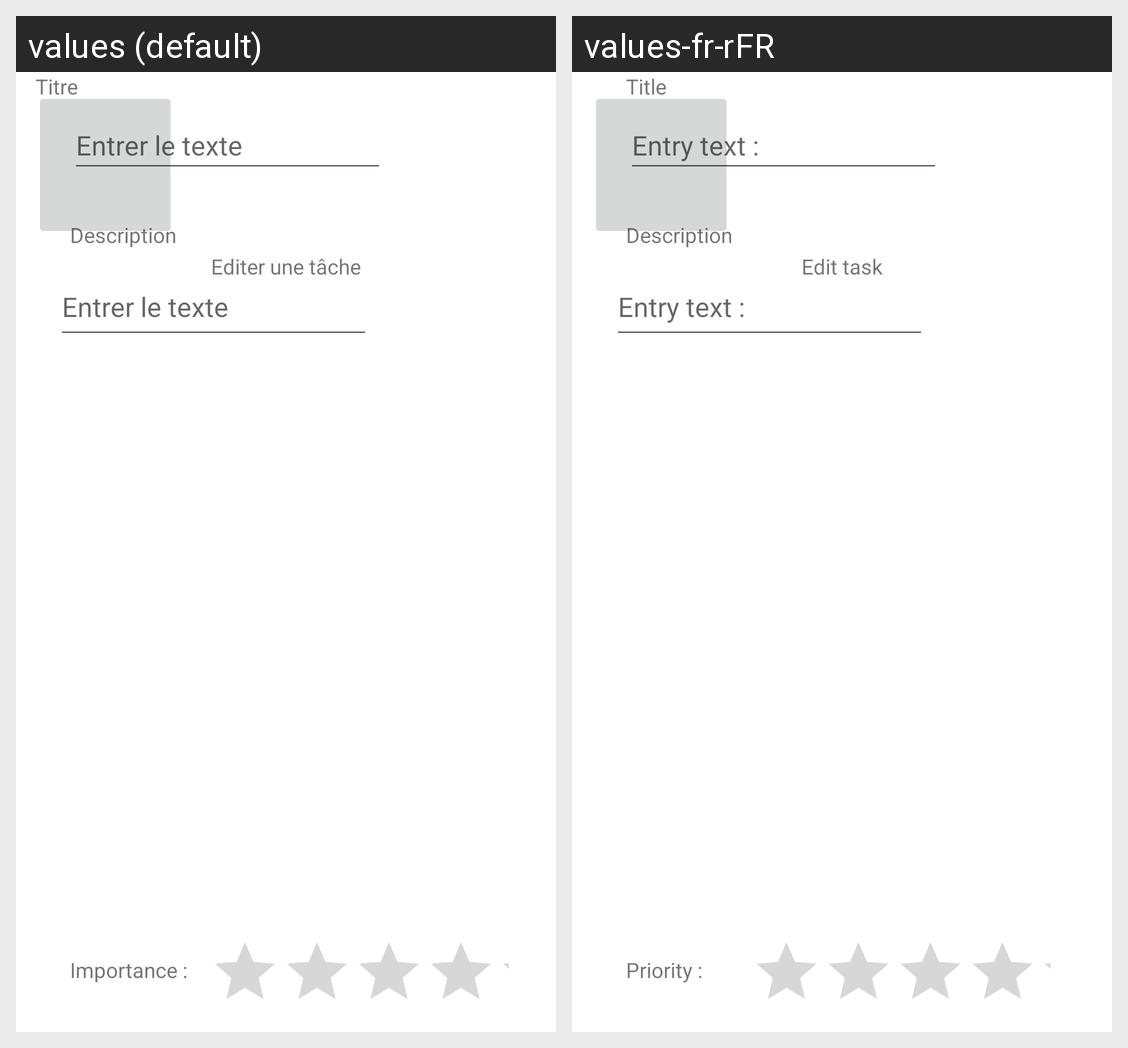

Translations of the strings shown on this Android screen, per locale in the grid:
Android screen res/layout/activity_edit_parameters.xml rendered under 2 locales, left to right: values (default), values-fr-rFR. Device: Nexus 5 (rendered at 1080×1920; each locale shown at half size, 540×960, under a caption strip naming it); theme Theme.TPApplicationMobile.
Strings drawn on this screen, with the default value and each locale's value (text and hints the layout hard-codes, and strings that could not be matched under every locale, appear in the picture but are not listed):

text_Editer_Tache
  values: Editer une tâche
  values-fr-rFR: Edit task

label_titre
  values: Titre
  values-fr-rFR: Title

Hint_titre
  values: Entrer le texte
  values-fr-rFR: Entry text :

Hint_Description
  values: Entrer le texte
  values-fr-rFR: Entry text :

label_Description
  values: Description
  values-fr-rFR: Description

label_Importance
  values: Importance :
  values-fr-rFR: Priority :
